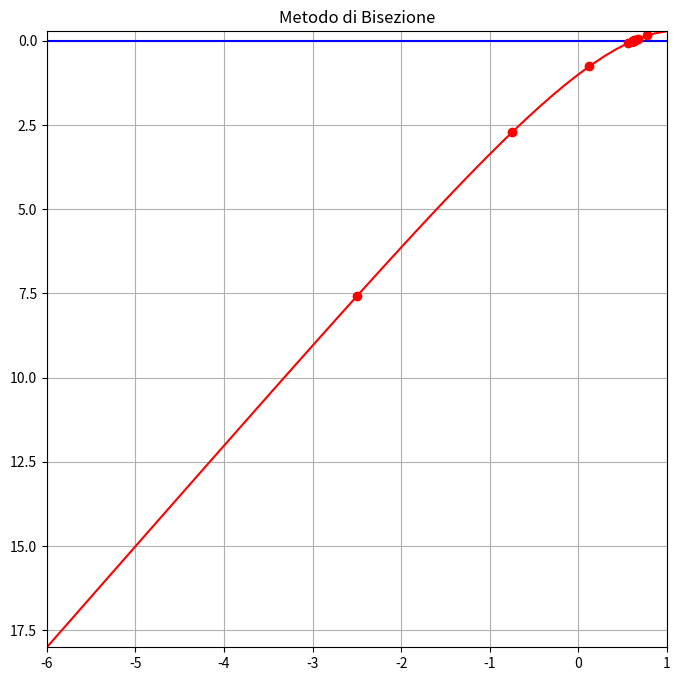
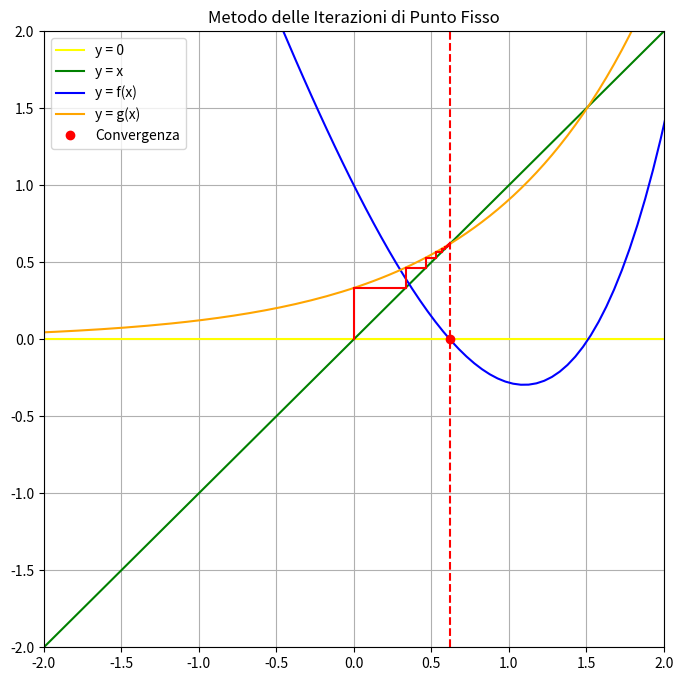
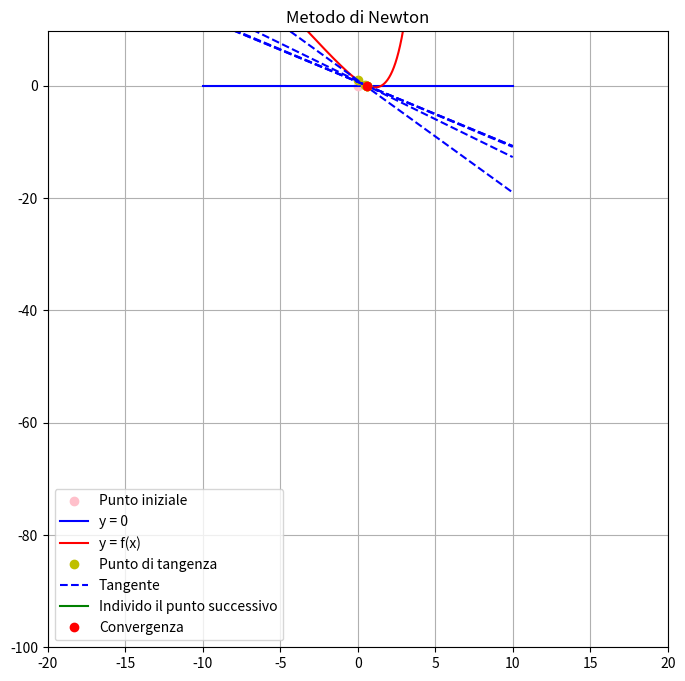

Recreate these plots in Python, in order.
import numpy as np
import matplotlib.pyplot as plt


# Funzione da analizzare
# e^x − 3x
f = lambda x: np.exp(x) - 3*x
df = lambda x: np.exp(x) - 3
g = lambda x: np.exp(x)/3

alfa = -10
beta = 10





# Parametri comuni
max_iter = 100
# Epsilon
epsilon = 1e-6
epsilon1 = 1e-6
epsilon2 = 1e-6
# Punto iniziale
x0 = 0
# Intervallo
a = -6
b = 1



def metodo_bisezione(f, a, b, max_iter, epsilon):
    # Stampa metodo di bisezione
    x = np.linspace(a, b)
    plt.figure(figsize=(8, 8))
    plt.title ("Metodo di Bisezione")
    plt.plot (x, f(x), 'r')
    y = np.zeros_like(x)
    plt.plot(x, y, 'b', label='y = 0')
    plt.xlim(a, b)  # mostra solo l'intervallo [-6, 1] sull'asse x
    plt.ylim(f(a), f(b))   # mostra solo l'intervallo [f(-6), f(1)] sull'asse y
    # Metodo di bisezione
    cn = True
    cond = True
    i = 0
    print("\nMetodo di Bisezione:")
    print(f"a = {a}, b = {b}")
    if f(a) * f(b) >= 0.0:
        print("Il metodo di bisezione non può essere applicato.")
        return None, 0
    while cond and i < max_iter:
        c = (a + b) / 2
        # Stampo il punto c nel grafico
        plt.plot(c, f(c), 'or')
        if abs(f(c)) < epsilon:
            print(f"Convergenza raggiunta dopo {i} iterazioni.")
            print(f"Lo zero calcolato è {c}")
            cn = False
            cond = False
        if cond and f(a) * f(c) < 0:
            b = c
        elif cond:
            a = c
        if cond:
            i = i + 1 

    if cn and i == max_iter:
        print("Numero massimo di iterazioni raggiunto senza convergenza.")
        print(f"Lo zero calcolato è {c}")
    
    plt.grid()
    plt.show()

    return c, i

def metodo_punto_fisso(g, x0, max_iter, epsilon1, epsilon2, alfa, beta):

    # Stampa metodo punto fisso
    x = np.linspace(alfa, beta, 400)
    plt.figure(figsize=(8, 8))
    plt.title ("Metodo delle Iterazioni di Punto Fisso")
    y = np.zeros_like(x)
    plt.plot(x, y, 'yellow', label='y = 0')
    plt.plot (x, x, 'green', label='y = x')
    plt.plot (x, f(x), 'blue', label='y = f(x)')
    plt.plot (x, g(x), 'orange', label='y = g(x)')

    # Metodo delle iterazioni di punto fisso
    print("\nMetodo delle Iterazioni di Punto Fisso:")
    i = 0
    cond = True
    xk = x0

    while cond and i < max_iter:
        x = g(xk)
        plt.plot ([xk, xk], [xk, g(xk)], 'r-')
        plt.plot ([xk, g(xk)], [g(xk), g(xk)], 'r-')


        if abs(f(x)) < epsilon2:
            print(f"Convergenza raggiunta dopo {i} iterazioni")
            print(f"Lo zero calcolato è {x}")
            # linea verticale al punto di convergenza
            plt.axvline(x=x, color='red', linestyle='--')
            # Segnalo la convergenza nel grafico
            plt.plot(x, f(x), 'ro', label='Convergenza')
            cond = False
        if cond and abs(x - xk) < epsilon1:
            print(f"Convergenza raggiunta dopo {i} iterazioni")
            print(f"Lo zero calcolato è {x}")
            # linea verticale al punto di convergenza
            plt.axvline(x=x, color='red', linestyle='--')  
            plt.plot(x, f(x), 'ro', label='Convergenza')      
            cond = False
        if cond:
            xk = x
            i = i + 1

    if cond and i == max_iter:
        print("Numero massimo di iterazioni raggiunto senza convergenza.")
        print(f"Ultimo valore calcolato è {xk}")

    d = 2
    plt.xlim(-d, d)  # mostra solo l'intervallo [-10, 10] sull'asse x
    plt.ylim(-d, d)   # mostra solo l'intervallo [-10, 10] sull'asse y
    plt.grid()
    plt.legend()
    plt.show()
    return xk, i


def metodo_newton(f, df, x0, max_iter, epsilon, alfa, beta):

    # Stampa metodo di Newton
    x = np.linspace(alfa, beta, 400)
    plt.figure(figsize=(8, 8))
    plt.title ("Metodo di Newton")
    plt.plot(x0, 0, 'ro', color='pink', label='Punto iniziale')
    y = np.zeros_like(x)
    plt.plot(x, y, 'b', label='y = 0')
    #plt.plot (x, x, 'g', label='y = x')
    plt.plot (x, f(x), 'r', label='y = f(x)')
    # Metodo di Newton
    print("\nMetodo di Newton:")
    i = 0
    cond = True
    xk = x0
    if abs(df(xk)) < 1e-10:
        print("La derivata è zero. Il metodo di Newton non può essere applicato.")
        return None, 0
    while cond and i < max_iter:
        df_xk = df(xk)
        f_xk = f(xk)
        # Segnalo il punto tangente nel grafico
        plt.plot(xk, f_xk, 'yo', label='Punto di tangenza' if i == 0 else "")
        # Tangent line at (xk, f(xk))
        tangente = df_xk * (x - xk) + f_xk
        # linea tangente tratteggiata
        plt.plot(x, tangente, 'b', linestyle='--', label='Tangente' if i == 0 else "")
        xk1 = xk - f(xk) / df(xk)
        plt.plot ([xk1, xk1], [0, f(xk1)], 'g',  label='Individo il punto successivo' if i == 0 else "")
        if abs(xk1 - xk) < epsilon:
            print(f"Convergenza raggiunta dopo {i} iterazioni.")
            print(f"Lo zero calcolato è {xk1}")
            plt.plot(xk1, f(xk1), 'ro', label='Convergenza')
            cond = False
        i = i + 1
        if cond: xk = xk1
    d = 20
    plt.xlim(-d, d)  # mostra solo l'intervallo [-10, 10] sull'asse x
    plt.ylim(-100, f(b)+10)   # mostra solo l'intervallo [-10, 10] sull'asse y
    #Legenda
    #plt.gca().set_aspect(0.5)  # scala logaritmica per l’asse Y
    #plt.autoscale(enable=True, axis='y', tight=True)
    plt.legend()
    plt.grid()
    plt.show()
    return xk, i


def homework1(f, df, x0, max_iter, epsilon, alfa, beta, epsilon1, epsilon2, a, b):
    sol, n_iter = metodo_bisezione(f, a, b, max_iter, epsilon)
    sol, n_iter = metodo_punto_fisso(g, x0, max_iter, epsilon1, epsilon2, alfa, beta)
    sol, n_iter = metodo_newton(f, df, x0, max_iter, epsilon, alfa, beta)
    return sol, n_iter

homework1(f, df, x0, max_iter, epsilon, alfa, beta, epsilon1, epsilon2, a, b)
